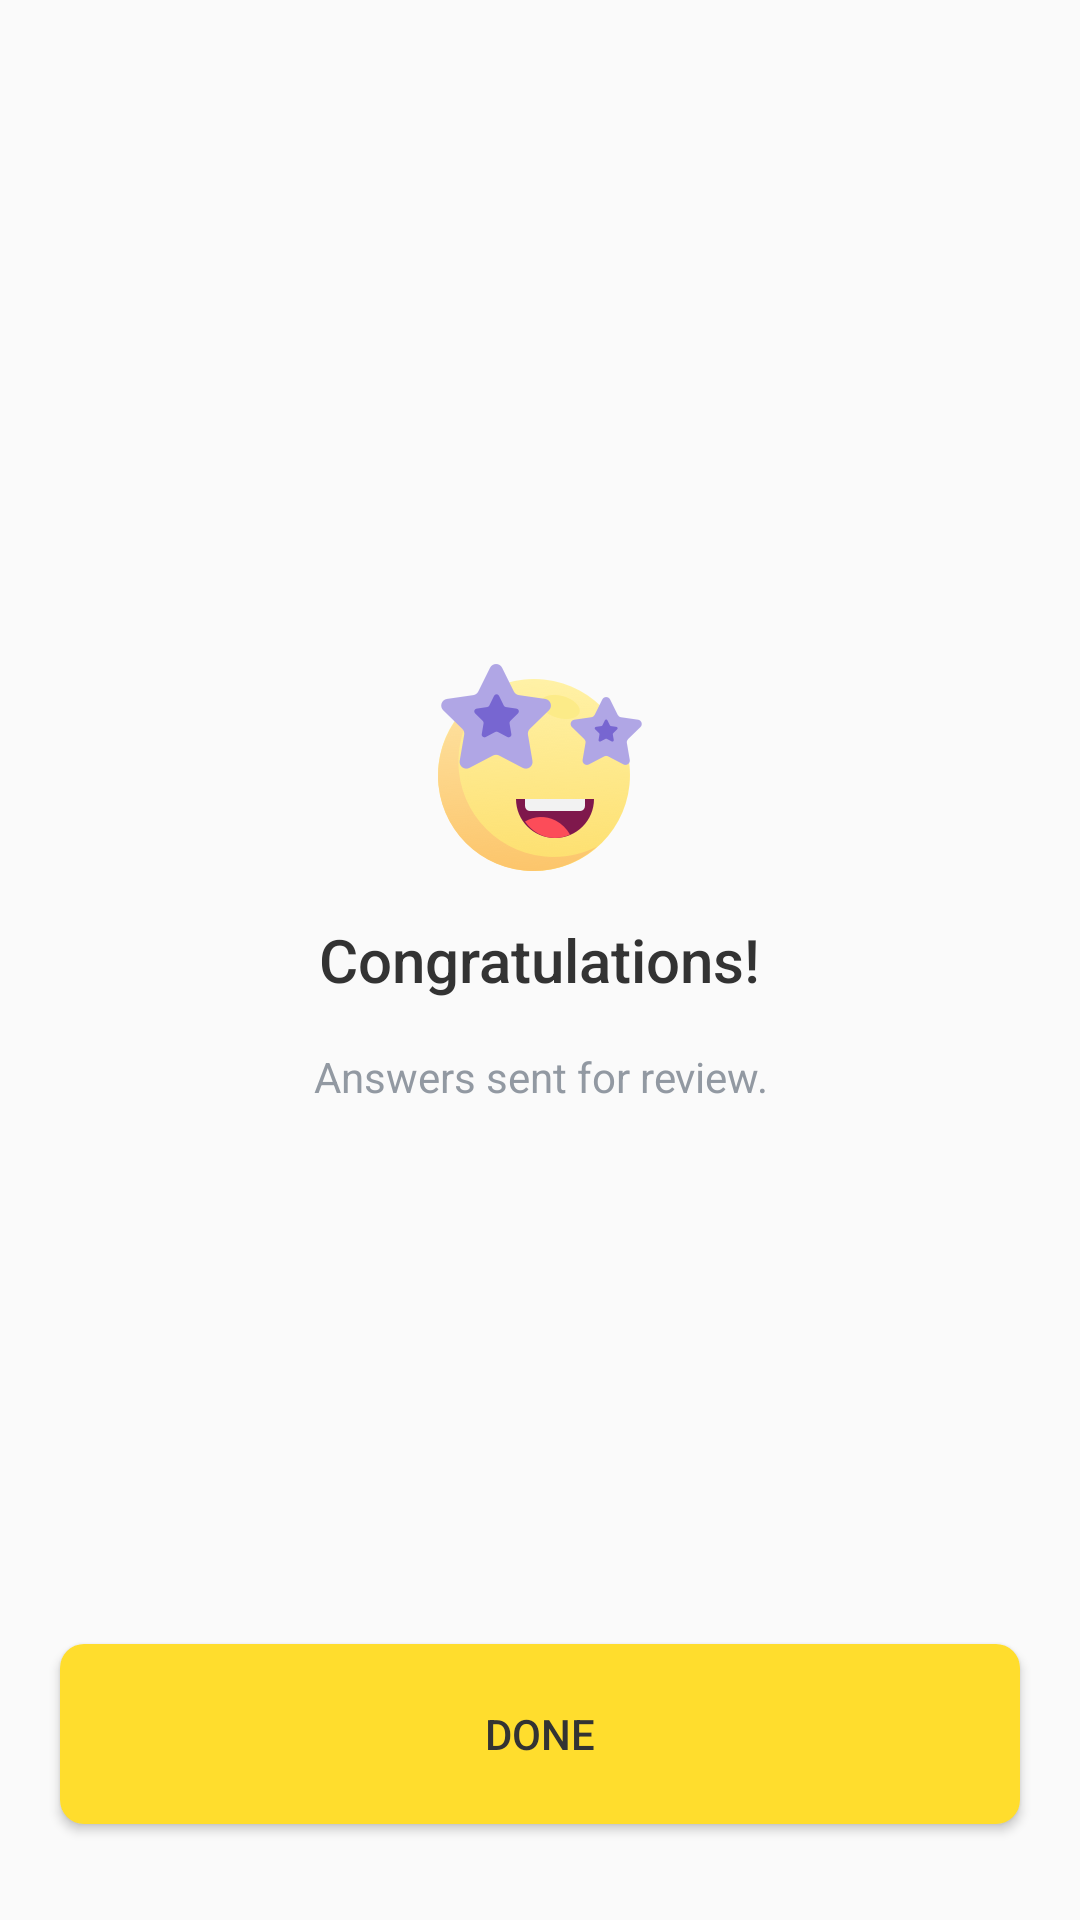

Layout XML and referenced resources for this Android screen:
<!-- AndroidManifest.xml: application theme AppTheme -->
<!-- res/layout/dialog_test_completed.xml -->
<?xml version="1.0" encoding="utf-8"?>
<RelativeLayout xmlns:android="http://schemas.android.com/apk/res/android"
    xmlns:tools="http://schemas.android.com/tools"
    android:layout_width="match_parent"
    android:layout_height="match_parent"
    tools:ignore="ContentDescription">

    <ImageView
        android:id="@+id/smile"
        android:layout_width="wrap_content"
        android:layout_height="wrap_content"
        android:layout_above="@id/congratulations"
        android:layout_centerHorizontal="true"
        android:src="@drawable/smiling" />

    <TextView
        android:id="@+id/congratulations"
        android:layout_width="wrap_content"
        android:layout_height="wrap_content"
        android:layout_centerInParent="true"
        android:layout_marginTop="@dimen/double_margin"
        android:fontFamily="sans-serif-medium"
        android:gravity="center_horizontal"
        android:text="@string/congratulations"
        android:textColor="@color/text_color"
        android:textSize="@dimen/toolbar_text"
        android:textStyle="normal" />

    <TextView
        android:layout_width="wrap_content"
        android:layout_height="wrap_content"
        android:layout_below="@id/congratulations"
        android:layout_centerHorizontal="true"
        android:layout_marginTop="@dimen/double_margin"
        android:fontFamily="sans-serif"
        android:gravity="center_horizontal"
        android:text="@string/test_finished_message"
        android:textColor="@color/gray_text"
        android:textSize="@dimen/label_text"
        android:textStyle="normal" />

    <Button
        android:id="@+id/btn_done"
        android:layout_width="@dimen/login_input_width"
        android:layout_height="@dimen/login_input_height"
        android:layout_alignParentBottom="true"
        android:layout_centerHorizontal="true"
        android:layout_marginTop="@dimen/regular_margin"
        android:layout_marginBottom="@dimen/question_margin"
        android:background="@drawable/login_btn_bg"
        android:text="@string/done_btn"
        android:textColor="@color/text_color" />
</RelativeLayout>
<!-- resources referenced by this layout -->
<resources>
  <color name="gray_text">#9299a2</color>
  <color name="text_color">#333333</color>
  <dimen name="double_margin">16dp</dimen>
  <dimen name="label_text">14sp</dimen>
  <dimen name="login_input_height">60dp</dimen>
  <dimen name="login_input_width">320dp</dimen>
  <dimen name="question_margin">32dp</dimen>
  <dimen name="regular_margin">8dp</dimen>
  <dimen name="toolbar_text">20sp</dimen>
  <!-- drawable login_btn_bg (drawable) -->
  <?xml version="1.0" encoding="utf-8"?>
  <shape xmlns:android="http://schemas.android.com/apk/res/android">
      <solid android:color="@color/login_btn_bg" />
      <corners android:radius="8dp" />
      <padding
          android:bottom="0dp"
          android:left="0dp"
          android:right="0dp"
          android:top="0dp" />
  </shape>
  <!-- drawable smiling: png bitmap (drawable-hdpi, 9615 bytes) -->
  <string name="congratulations">Congratulations!</string>
  <string name="done_btn">Done</string>
  <string name="test_finished_message">Answers sent for review.</string>
  <style name="AppTheme" parent="Theme.AppCompat.Light.DarkActionBar">
          
          <item name="colorPrimary">@color/colorPrimary</item>
          <item name="colorPrimaryDark">@color/colorPrimaryDark</item>
          <item name="colorAccent">@color/colorAccent</item>
      </style>
  <color name="login_btn_bg">@color/colorAccent</color>
  <color name="colorPrimary">#3e4757</color>
  <color name="colorPrimaryDark">#3c3c51</color>
  <color name="colorAccent">#ffdd2d</color>
</resources>
